9-way image classification set "lemon_leaf_dataset" from GitHub (bhawanakc07/Major_project-Lemonleaf-); label vocabulary: anthracnose, bacterial blight, citrus canker, curl virus, deficiency leaf, dry leaf, healthy leaf, sooty mould, spider mites.

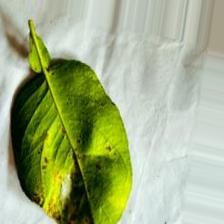
Label: spider mites

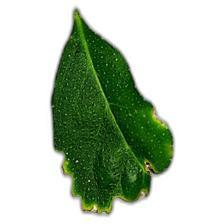
Label: citrus canker

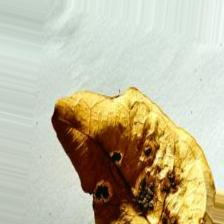
Label: dry leaf

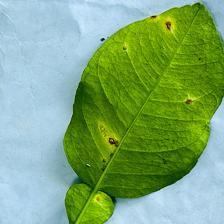
Label: anthracnose

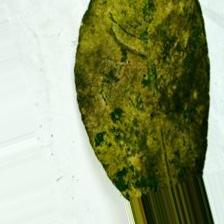
Label: sooty mould

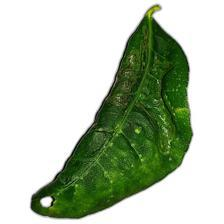
Label: curl virus
